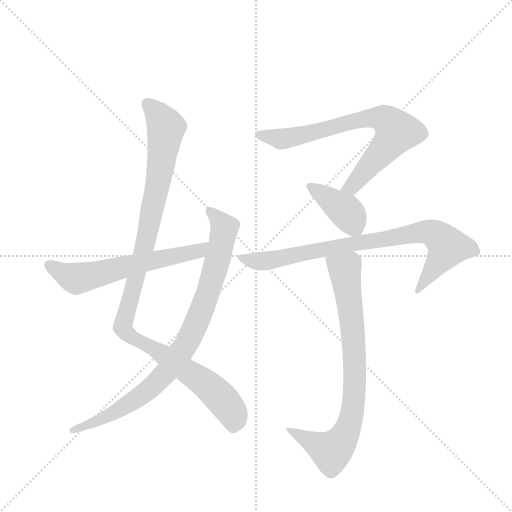
t = 0.00 s
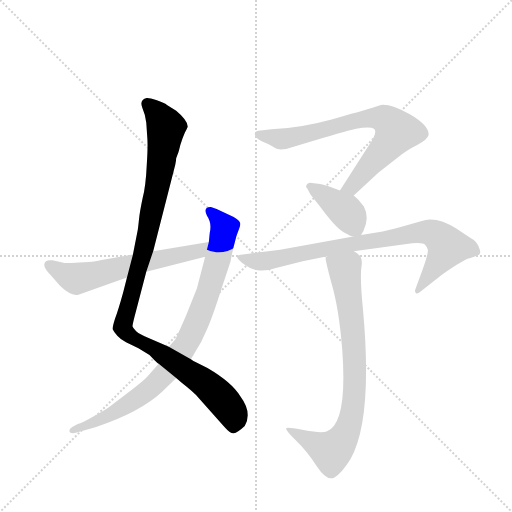
t = 1.28 s
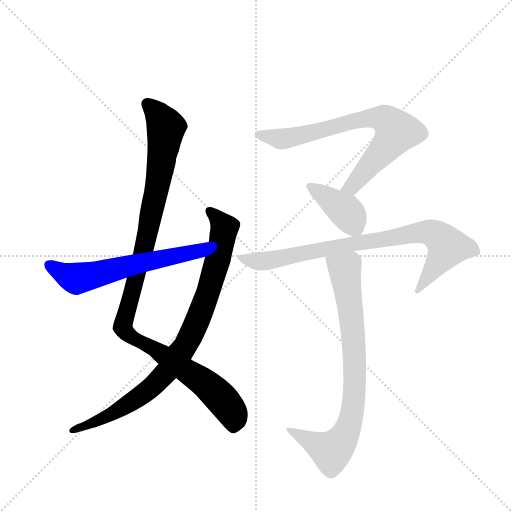
t = 2.55 s
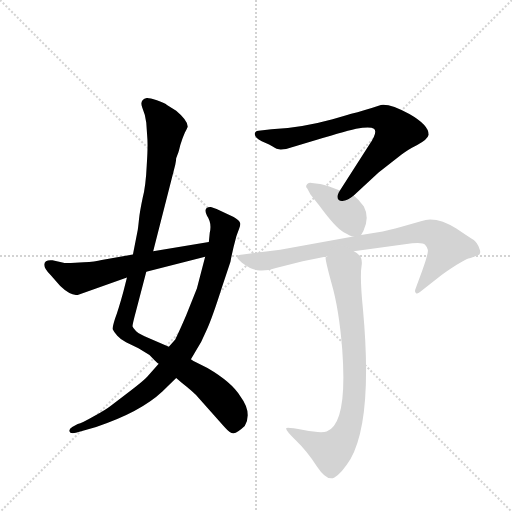
t = 3.83 s
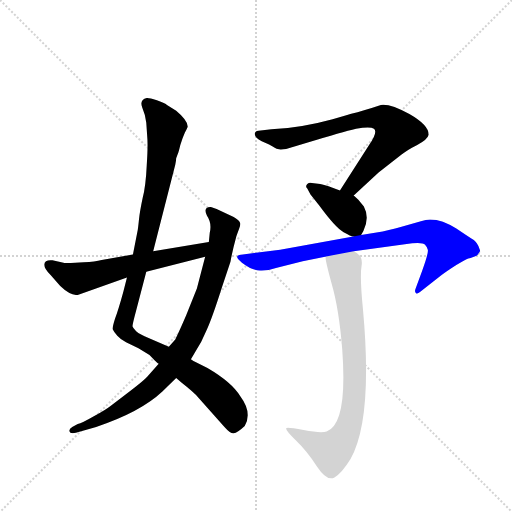
t = 5.11 s
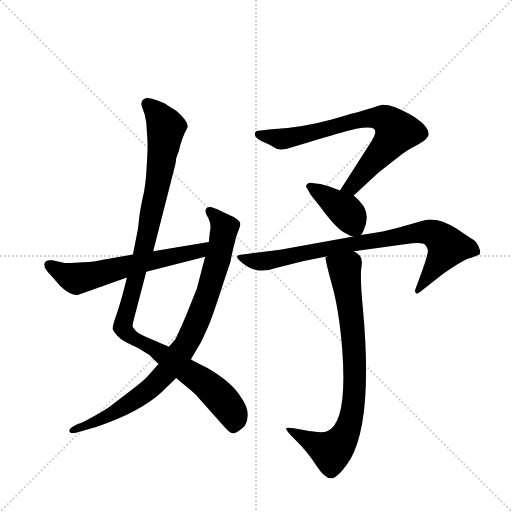
t = 6.38 s

The animated SVG that drew these frames (rendered in a browser with its animation timeline set to each time). Animation: 7 CSS @keyframes rules; one cycle of 6.38 s.

<svg version="1.1" viewBox="0 0 1024 1024" xmlns="http://www.w3.org/2000/svg">
  <g stroke="lightgray" stroke-dasharray="1,1" stroke-width="1" transform="scale(4, 4)">
    <line x1="0" y1="0" x2="256" y2="256"></line>
    <line x1="256" y1="0" x2="0" y2="256"></line>
    <line x1="128" y1="0" x2="128" y2="256"></line>
    <line x1="0" y1="128" x2="256" y2="128"></line>
  </g>
  <g transform="scale(0.92, -0.92) translate(60, -900)">
    <style type="text/css">
      
        @keyframes keyframes0 {
          from {
            stroke: blue;
            stroke-dashoffset: 1104;
            stroke-width: 128;
          }
          78% {
            animation-timing-function: step-end;
            stroke: blue;
            stroke-dashoffset: 0;
            stroke-width: 128;
          }
          to {
            stroke: black;
            stroke-width: 1024;
          }
        }
        #make-me-a-hanzi-animation-0 {
          animation: keyframes0 1.1484375s both;
          animation-delay: 0s;
          animation-timing-function: linear;
        }
      
        @keyframes keyframes1 {
          from {
            stroke: blue;
            stroke-dashoffset: 885;
            stroke-width: 128;
          }
          74% {
            animation-timing-function: step-end;
            stroke: blue;
            stroke-dashoffset: 0;
            stroke-width: 128;
          }
          to {
            stroke: black;
            stroke-width: 1024;
          }
        }
        #make-me-a-hanzi-animation-1 {
          animation: keyframes1 0.97021484375s both;
          animation-delay: 1.1484375s;
          animation-timing-function: linear;
        }
      
        @keyframes keyframes2 {
          from {
            stroke: blue;
            stroke-dashoffset: 616;
            stroke-width: 128;
          }
          67% {
            animation-timing-function: step-end;
            stroke: blue;
            stroke-dashoffset: 0;
            stroke-width: 128;
          }
          to {
            stroke: black;
            stroke-width: 1024;
          }
        }
        #make-me-a-hanzi-animation-2 {
          animation: keyframes2 0.7513020833333334s both;
          animation-delay: 2.11865234375s;
          animation-timing-function: linear;
        }
      
        @keyframes keyframes3 {
          from {
            stroke: blue;
            stroke-dashoffset: 745;
            stroke-width: 128;
          }
          71% {
            animation-timing-function: step-end;
            stroke: blue;
            stroke-dashoffset: 0;
            stroke-width: 128;
          }
          to {
            stroke: black;
            stroke-width: 1024;
          }
        }
        #make-me-a-hanzi-animation-3 {
          animation: keyframes3 0.8562825520833334s both;
          animation-delay: 2.8699544270833335s;
          animation-timing-function: linear;
        }
      
        @keyframes keyframes4 {
          from {
            stroke: blue;
            stroke-dashoffset: 401;
            stroke-width: 128;
          }
          57% {
            animation-timing-function: step-end;
            stroke: blue;
            stroke-dashoffset: 0;
            stroke-width: 128;
          }
          to {
            stroke: black;
            stroke-width: 1024;
          }
        }
        #make-me-a-hanzi-animation-4 {
          animation: keyframes4 0.5763346354166666s both;
          animation-delay: 3.726236979166667s;
          animation-timing-function: linear;
        }
      
        @keyframes keyframes5 {
          from {
            stroke: blue;
            stroke-dashoffset: 838;
            stroke-width: 128;
          }
          73% {
            animation-timing-function: step-end;
            stroke: blue;
            stroke-dashoffset: 0;
            stroke-width: 128;
          }
          to {
            stroke: black;
            stroke-width: 1024;
          }
        }
        #make-me-a-hanzi-animation-5 {
          animation: keyframes5 0.9319661458333334s both;
          animation-delay: 4.302571614583334s;
          animation-timing-function: linear;
        }
      
        @keyframes keyframes6 {
          from {
            stroke: blue;
            stroke-dashoffset: 817;
            stroke-width: 128;
          }
          73% {
            animation-timing-function: step-end;
            stroke: blue;
            stroke-dashoffset: 0;
            stroke-width: 128;
          }
          to {
            stroke: black;
            stroke-width: 1024;
          }
        }
        #make-me-a-hanzi-animation-6 {
          animation: keyframes6 0.9148763020833334s both;
          animation-delay: 5.234537760416667s;
          animation-timing-function: linear;
        }
      
    </style>
    
      <path d="M 216 297 L 208 265 Q 197 225 190 207 Q 184 188 185 184 Q 187 179 195 170 Q 203 161 214 156 L 241 143 L 265 128 L 276 117 Q 282 111 285 109 L 323 78 L 335 68 Q 363 46 370 37 L 427 -27 Q 441 -43 448 -42 Q 456 -41 472 -26 Q 489 3 462 39 Q 444 69 391 100 L 365 113 Q 361 114 355 119 L 307 146 L 263 165 Q 244 173 236 180 Q 229 187 228 191 Q 228 195 236 225 L 258 309 L 273 354 L 321 542 Q 323 552 323 556 L 326 564 Q 328 568 332 585 Q 337 601 342 612 Q 348 623 348 625 Q 348 638 323 659 L 303 672 Q 300 675 281 682 Q 263 688 259 687 Q 243 683 249 667 Q 256 651 258 633 L 260 604 Q 262 585 259 541 Q 257 496 250 469 Q 244 441 242 422 Q 240 402 239 398 L 229 347 L 216 297 Z" fill="lightgray"></path>
    
      <path d="M 285 109 L 260 81 Q 253 73 223 50 L 181 18 Q 171 10 144 -5 Q 118 -20 109 -22 L 97 -28 Q 90 -32 91 -37 Q 92 -44 105 -41 L 149 -28 Q 245 4 293 49 L 323 78 L 355 119 L 364 134 Q 378 155 389 182 Q 401 208 422 274 L 441 331 Q 445 354 454 387 L 460 403 Q 463 410 462 415 Q 461 420 448 428 L 419 442 Q 399 451 397 450 Q 381 449 390 431 Q 401 415 396 394 L 394 374 L 386 342 L 368 273 L 345 215 Q 330 180 321 162 L 307 146 L 285 109 Z" fill="lightgray"></path>
    
      <path d="M 122 330 L 94 328 Q 81 328 78 329 L 54 334 Q 45 335 40 332 Q 29 323 50 302 L 71 278 Q 96 254 112 260 L 216 297 L 258 309 L 386 342 C 415 349 424 379 394 374 L 273 354 L 229 347 L 161 335 Q 147 331 122 330 Z" fill="lightgray"></path>
    
      <path d="M 742 584 L 679 486 C 663 461 687 455 709 475 L 763 525 L 813 564 Q 825 574 847 585 Q 869 596 872 607 Q 872 628 830 652 Q 789 675 768 672 L 748 665 Q 715 655 691 649 L 663 641 Q 594 622 530 619 L 502 616 Q 493 615 494 608 Q 494 600 509 593 L 525 586 Q 540 577 544 576 Q 548 574 562 576 L 609 590 Q 684 613 714 620 Q 745 626 753 620 Q 762 613 742 584 Z" fill="lightgray"></path>
    
      <path d="M 679 486 L 663 492 Q 644 499 636 500 L 618 502 Q 613 504 608 500 Q 603 495 608 490 L 615 477 L 634 453 Q 670 404 687 395 Q 705 385 708 386 C 722 383 722 383 725 389 L 730 398 Q 744 427 731 451 L 719 466 L 709 475 L 679 486 Z" fill="lightgray"></path>
    
      <path d="M 708 386 L 549 357 L 468 347 Q 444 346 466 329 Q 488 312 505 312 Q 522 311 542 318 L 598 332 L 652 343 L 709 354 L 836 371 Q 860 373 864 368 Q 869 363 870 357 Q 872 351 858 312 L 843 271 Q 841 266 844 263 Q 847 260 853 265 L 900 302 Q 910 310 932 324 Q 955 337 958 338 Q 961 338 963 339 L 976 344 Q 988 347 982 360 Q 977 373 970 378 Q 963 382 932 403 Q 902 423 875 423 Q 866 423 855 419 L 813 407 Q 783 399 772 397 L 725 389 L 708 386 Z" fill="lightgray"></path>
    
      <path d="M 652 343 Q 651 343 648 341 Q 646 338 661 283 Q 677 228 684 140 Q 696 -22 650 -38 Q 638 -42 600 -35 Q 563 -28 562 -31 Q 561 -36 584 -58 Q 608 -81 629 -114 Q 651 -147 667 -138 Q 683 -129 702 -98 Q 751 -11 729 228 Q 722 298 726 322 Q 730 345 709 354 C 686 373 656 373 652 343 Z" fill="lightgray"></path>
    
    
      <clipPath id="make-me-a-hanzi-clip-0">
        <path d="M 216 297 L 208 265 Q 197 225 190 207 Q 184 188 185 184 Q 187 179 195 170 Q 203 161 214 156 L 241 143 L 265 128 L 276 117 Q 282 111 285 109 L 323 78 L 335 68 Q 363 46 370 37 L 427 -27 Q 441 -43 448 -42 Q 456 -41 472 -26 Q 489 3 462 39 Q 444 69 391 100 L 365 113 Q 361 114 355 119 L 307 146 L 263 165 Q 244 173 236 180 Q 229 187 228 191 Q 228 195 236 225 L 258 309 L 273 354 L 321 542 Q 323 552 323 556 L 326 564 Q 328 568 332 585 Q 337 601 342 612 Q 348 623 348 625 Q 348 638 323 659 L 303 672 Q 300 675 281 682 Q 263 688 259 687 Q 243 683 249 667 Q 256 651 258 633 L 260 604 Q 262 585 259 541 Q 257 496 250 469 Q 244 441 242 422 Q 240 402 239 398 L 229 347 L 216 297 Z"></path>
      </clipPath>
      <path clip-path="url(#make-me-a-hanzi-clip-0)" d="M 260 674 L 285 649 L 301 622 L 262 395 L 207 187 L 227 166 L 278 140 L 397 58 L 443 6 L 448 -29" fill="none" id="make-me-a-hanzi-animation-0" stroke-dasharray="976 1952" stroke-linecap="round"></path>
    
      <clipPath id="make-me-a-hanzi-clip-1">
        <path d="M 285 109 L 260 81 Q 253 73 223 50 L 181 18 Q 171 10 144 -5 Q 118 -20 109 -22 L 97 -28 Q 90 -32 91 -37 Q 92 -44 105 -41 L 149 -28 Q 245 4 293 49 L 323 78 L 355 119 L 364 134 Q 378 155 389 182 Q 401 208 422 274 L 441 331 Q 445 354 454 387 L 460 403 Q 463 410 462 415 Q 461 420 448 428 L 419 442 Q 399 451 397 450 Q 381 449 390 431 Q 401 415 396 394 L 394 374 L 386 342 L 368 273 L 345 215 Q 330 180 321 162 L 307 146 L 285 109 Z"></path>
      </clipPath>
      <path clip-path="url(#make-me-a-hanzi-clip-1)" d="M 396 439 L 427 402 L 422 370 L 384 241 L 346 153 L 308 98 L 256 47 L 170 -7 L 99 -36" fill="none" id="make-me-a-hanzi-animation-1" stroke-dasharray="757 1514" stroke-linecap="round"></path>
    
      <clipPath id="make-me-a-hanzi-clip-2">
        <path d="M 122 330 L 94 328 Q 81 328 78 329 L 54 334 Q 45 335 40 332 Q 29 323 50 302 L 71 278 Q 96 254 112 260 L 216 297 L 258 309 L 386 342 C 415 349 424 379 394 374 L 273 354 L 229 347 L 161 335 Q 147 331 122 330 Z"></path>
      </clipPath>
      <path clip-path="url(#make-me-a-hanzi-clip-2)" d="M 48 324 L 85 301 L 108 294 L 372 355 L 387 370" fill="none" id="make-me-a-hanzi-animation-2" stroke-dasharray="488 976" stroke-linecap="round"></path>
    
      <clipPath id="make-me-a-hanzi-clip-3">
        <path d="M 742 584 L 679 486 C 663 461 687 455 709 475 L 763 525 L 813 564 Q 825 574 847 585 Q 869 596 872 607 Q 872 628 830 652 Q 789 675 768 672 L 748 665 Q 715 655 691 649 L 663 641 Q 594 622 530 619 L 502 616 Q 493 615 494 608 Q 494 600 509 593 L 525 586 Q 540 577 544 576 Q 548 574 562 576 L 609 590 Q 684 613 714 620 Q 745 626 753 620 Q 762 613 742 584 Z"></path>
      </clipPath>
      <path clip-path="url(#make-me-a-hanzi-clip-3)" d="M 503 607 L 554 598 L 746 644 L 784 636 L 803 614 L 794 599 L 713 503 L 688 489" fill="none" id="make-me-a-hanzi-animation-3" stroke-dasharray="617 1234" stroke-linecap="round"></path>
    
      <clipPath id="make-me-a-hanzi-clip-4">
        <path d="M 679 486 L 663 492 Q 644 499 636 500 L 618 502 Q 613 504 608 500 Q 603 495 608 490 L 615 477 L 634 453 Q 670 404 687 395 Q 705 385 708 386 C 722 383 722 383 725 389 L 730 398 Q 744 427 731 451 L 719 466 L 709 475 L 679 486 Z"></path>
      </clipPath>
      <path clip-path="url(#make-me-a-hanzi-clip-4)" d="M 614 495 L 689 443 L 719 398" fill="none" id="make-me-a-hanzi-animation-4" stroke-dasharray="273 546" stroke-linecap="round"></path>
    
      <clipPath id="make-me-a-hanzi-clip-5">
        <path d="M 708 386 L 549 357 L 468 347 Q 444 346 466 329 Q 488 312 505 312 Q 522 311 542 318 L 598 332 L 652 343 L 709 354 L 836 371 Q 860 373 864 368 Q 869 363 870 357 Q 872 351 858 312 L 843 271 Q 841 266 844 263 Q 847 260 853 265 L 900 302 Q 910 310 932 324 Q 955 337 958 338 Q 961 338 963 339 L 976 344 Q 988 347 982 360 Q 977 373 970 378 Q 963 382 932 403 Q 902 423 875 423 Q 866 423 855 419 L 813 407 Q 783 399 772 397 L 725 389 L 708 386 Z"></path>
      </clipPath>
      <path clip-path="url(#make-me-a-hanzi-clip-5)" d="M 464 338 L 520 333 L 703 370 L 854 395 L 879 394 L 913 364 L 848 268" fill="none" id="make-me-a-hanzi-animation-5" stroke-dasharray="710 1420" stroke-linecap="round"></path>
    
      <clipPath id="make-me-a-hanzi-clip-6">
        <path d="M 652 343 Q 651 343 648 341 Q 646 338 661 283 Q 677 228 684 140 Q 696 -22 650 -38 Q 638 -42 600 -35 Q 563 -28 562 -31 Q 561 -36 584 -58 Q 608 -81 629 -114 Q 651 -147 667 -138 Q 683 -129 702 -98 Q 751 -11 729 228 Q 722 298 726 322 Q 730 345 709 354 C 686 373 656 373 652 343 Z"></path>
      </clipPath>
      <path clip-path="url(#make-me-a-hanzi-clip-6)" d="M 652 339 L 689 314 L 698 258 L 712 95 L 705 1 L 690 -45 L 660 -81 L 565 -33" fill="none" id="make-me-a-hanzi-animation-6" stroke-dasharray="689 1378" stroke-linecap="round"></path>
    
  </g>
</svg>
